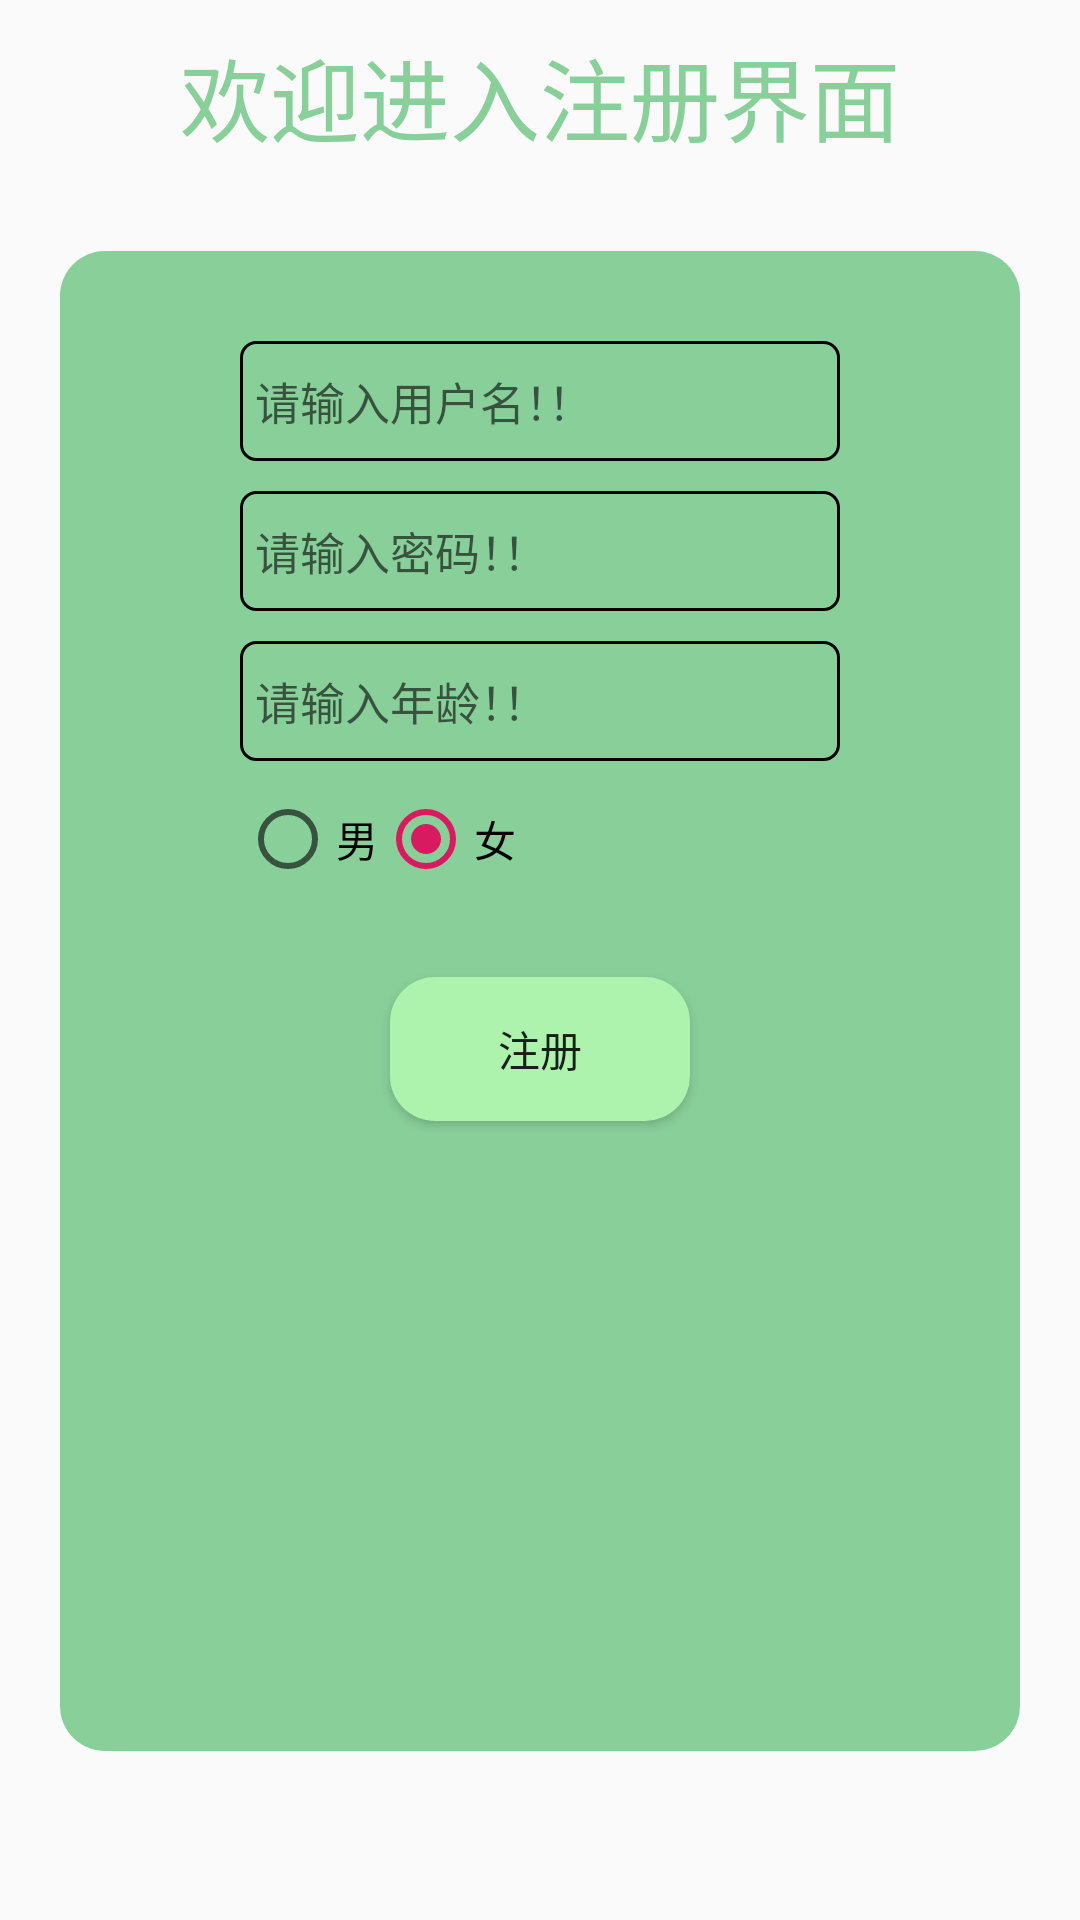

Android layout source for this screen:
<!-- AndroidManifest.xml: application theme AppTheme -->
<!-- res/layout/activity_register.xml -->
<?xml version="1.0" encoding="utf-8"?>
<LinearLayout xmlns:android="http://schemas.android.com/apk/res/android"
    android:layout_width="fill_parent"
    android:layout_height="fill_parent"
    android:orientation="vertical" >

    <TextView
        android:layout_width="fill_parent"
        android:layout_height="wrap_content"
        android:layout_gravity="center"
        android:gravity="center"
        android:text="欢迎进入注册界面"
        android:textSize="30sp"
        android:textStyle="normal"
        android:textColor="#89CF9A"
        android:layout_marginTop="10dp"/>

    <RelativeLayout
        android:layout_width="match_parent"
        android:layout_height="500dp"
        android:background="@drawable/bg_5"
        android:layout_marginLeft="20dp"
        android:layout_marginRight="20dp"
        android:layout_marginTop="30dp">

        <EditText
            android:id="@+id/usernameRegister"
            android:layout_width="200dp"
            android:layout_height="40dp"
            android:hint="请输入用户名！！"
            android:paddingLeft="5dp"
            android:textSize="15sp"
            android:layout_marginTop="30dp"
            android:background="@drawable/bg_6"
            android:layout_centerHorizontal="true"/>
        <EditText
            android:id="@+id/passwordRegister"
            android:layout_width="200dp"
            android:layout_height="40dp"
            android:hint="请输入密码！！"
            android:paddingLeft="5dp"
            android:textSize="15sp"
            android:layout_below="@+id/usernameRegister"
            android:layout_marginTop="10dp"
            android:background="@drawable/bg_6"
            android:layout_centerHorizontal="true"/>
        <EditText
            android:id="@+id/ageRegister"
            android:layout_width="200dp"
            android:layout_height="40dp"
            android:hint="请输入年龄！！"
            android:paddingLeft="5dp"
            android:textSize="15sp"
            android:layout_marginTop="10dp"
            android:layout_below="@+id/passwordRegister"
            android:background="@drawable/bg_6"
            android:layout_centerHorizontal="true"/>
        <RadioGroup
            android:id="@+id/sexRegister"
            android:layout_below="@+id/ageRegister"
            android:layout_width="fill_parent"
            android:layout_height="wrap_content"
            android:checkedButton="@+id/woman"
            android:orientation="horizontal"
            android:layout_alignLeft="@+id/ageRegister"
            android:layout_marginTop="10dp">

            <RadioButton
                android:id="@+id/nan"
                android:text="男"
                android:layout_height="wrap_content"
                android:layout_width="wrap_content" />

            <RadioButton
                android:id="@id/woman"
                android:text="女"
                android:layout_height="wrap_content"
                android:layout_width="wrap_content"/>
        </RadioGroup>
        <Button
            android:id="@+id/Register"
            android:layout_width="100dp"
            android:layout_height="wrap_content"
            android:background="@drawable/bt_1"
            android:text="注册"
            android:layout_below="@+id/sexRegister"
            android:layout_marginTop="30dp"
            android:layout_centerHorizontal="true"/>

    </RelativeLayout>

</LinearLayout>
<!-- resources referenced by this layout -->
<resources>
  <!-- drawable bg_5 (drawable) -->
  <?xml version="1.0" encoding="utf-8"?>
  <shape xmlns:android="http://schemas.android.com/apk/res/android"
      android:shape="rectangle">
      <solid
          android:color="#89CF9A"/>
      <corners
          android:radius="15dp"/>
  
  
  </shape>
  <!-- drawable bg_6 (drawable) -->
  <?xml version="1.0" encoding="utf-8"?>
  <shape xmlns:android="http://schemas.android.com/apk/res/android">
      android:shape="rectangle">
      <stroke
          android:width="1dp"
          android:color="#000"/>
      <corners
          android:radius="5dp"/>
  </shape>
  <!-- drawable bt_1 (drawable) -->
  <?xml version="1.0" encoding="utf-8"?>
  <shape xmlns:android="http://schemas.android.com/apk/res/android"
      android:shape="rectangle">
      <solid
          android:color="#ADF3AE"/>
      <corners
          android:radius="15dp"/>
  
  
  </shape>
  <style name="AppTheme" parent="Theme.AppCompat.Light.NoActionBar">
          
          <item name="colorPrimary">@color/colorPrimary</item>
          <item name="colorPrimaryDark">@color/colorPrimaryDark</item>
          <item name="colorAccent">@color/colorAccent</item>
      </style>
  <color name="colorPrimary">#F55145</color>
  <color name="colorPrimaryDark">#F55145</color>
  <color name="colorAccent">#D81B60</color>
</resources>
